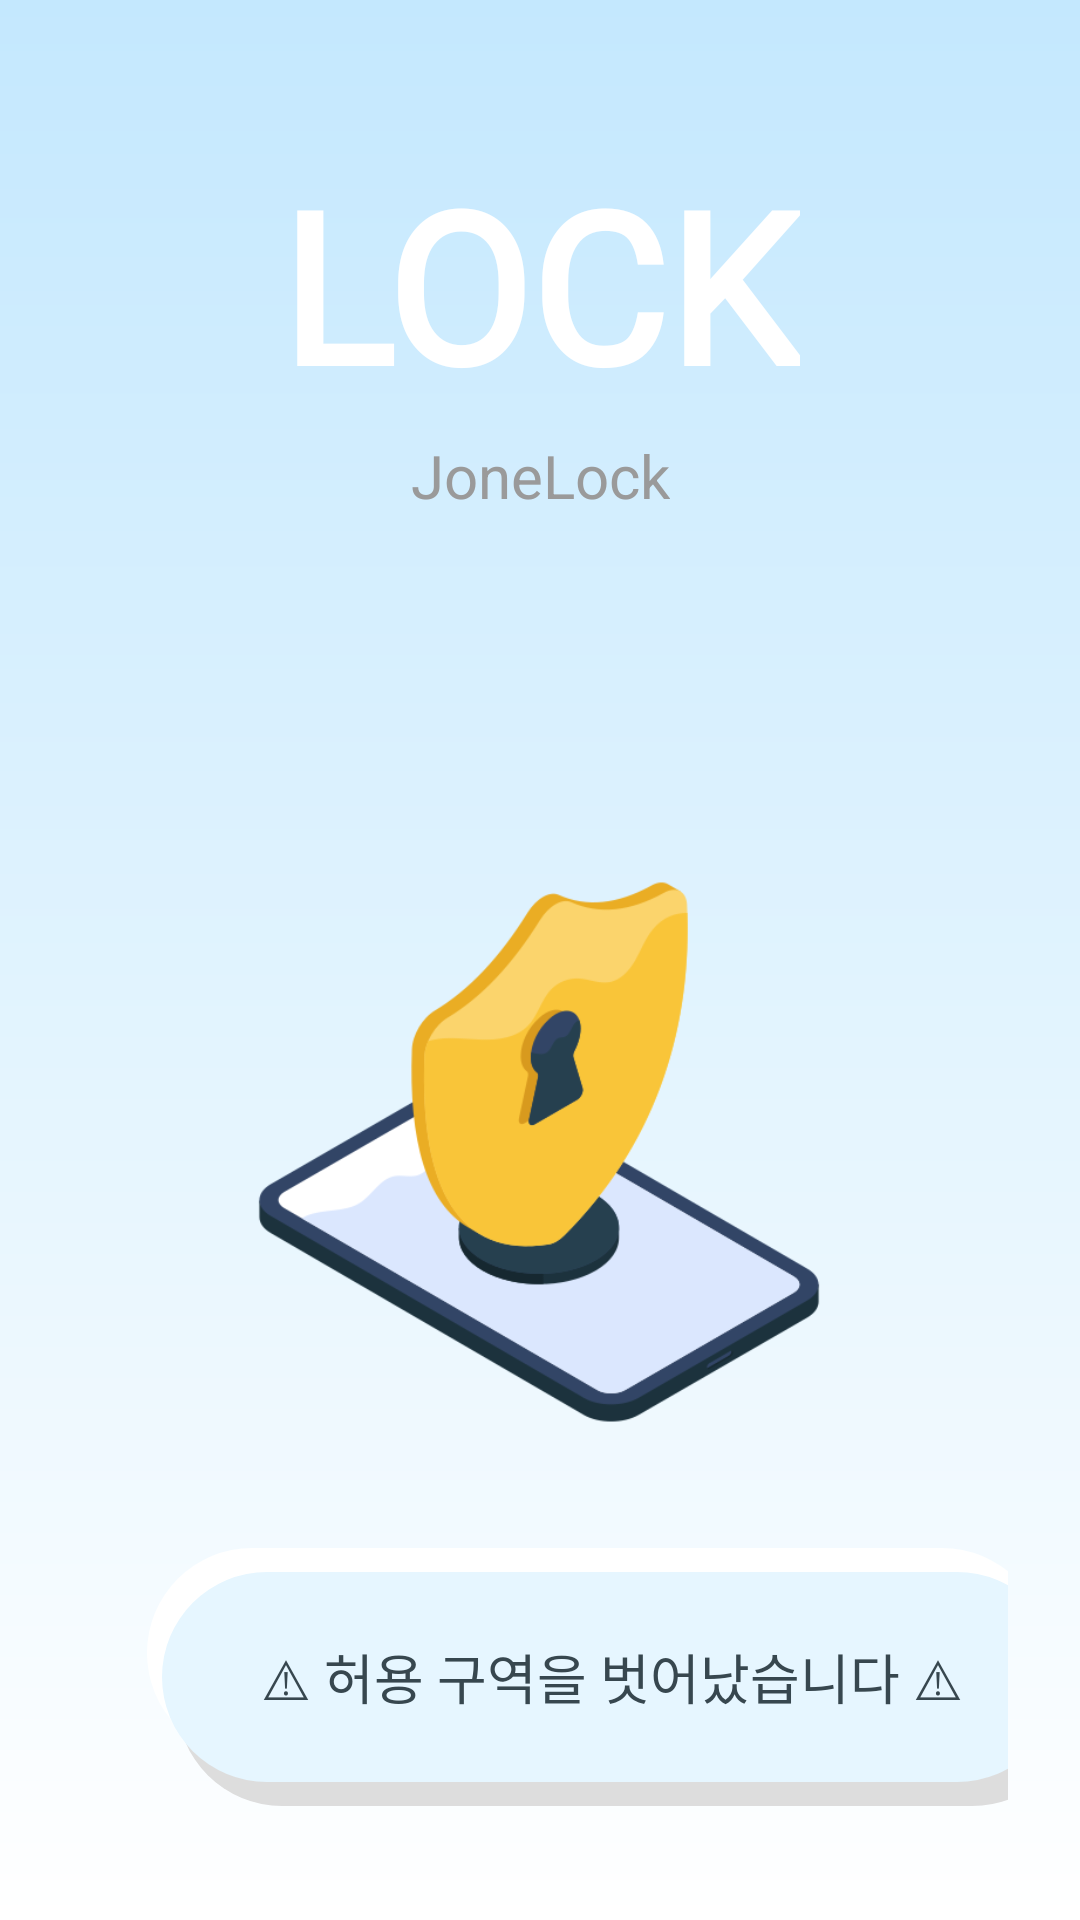

Produce the Android XML layout that renders to this screen, including the resource entries it uses.
<!-- AndroidManifest.xml: activity theme Theme.ZoneLock -->
<!-- res/layout/activity_lock.xml -->
<?xml version="1.0" encoding="utf-8"?>
<androidx.constraintlayout.widget.ConstraintLayout
    xmlns:android="http://schemas.android.com/apk/res/android"
    xmlns:app="http://schemas.android.com/apk/res-auto"
    android:id="@+id/layout_lock"
    android:layout_width="match_parent"
    android:layout_height="match_parent"
    android:background="@drawable/gradient_background"
    android:padding="24dp">

    
    <TextView
        android:id="@+id/lockText"
        android:layout_width="wrap_content"
        android:layout_height="wrap_content"
        android:text="LOCK"
        android:textSize="70sp"
        android:textStyle="bold"
        android:fontFamily="@font/title_font"
        android:textColor="#FFFFFF"
        app:layout_constraintTop_toTopOf="parent"
        app:layout_constraintStart_toStartOf="parent"
        app:layout_constraintEnd_toEndOf="parent"
        android:layout_marginTop="24dp"/>

    
    <TextView
        android:id="@+id/subtitle"
        android:layout_width="wrap_content"
        android:layout_height="wrap_content"
        android:text="JoneLock"
        android:textSize="20sp"
        android:textColor="#9A9A9A"
        app:layout_constraintTop_toBottomOf="@id/lockText"
        app:layout_constraintStart_toStartOf="parent"
        app:layout_constraintEnd_toEndOf="parent"
        android:layout_marginTop="4dp"/>



    <ImageView
        android:id="@+id/lockImage"
        android:layout_width="200dp"
        android:layout_height="200dp"
        android:layout_marginTop="112dp"
        android:src="@drawable/lock_image"
        app:layout_constraintEnd_toEndOf="parent"
        app:layout_constraintHorizontal_bias="0.496"
        app:layout_constraintStart_toStartOf="parent"
        app:layout_constraintTop_toBottomOf="@id/subtitle" />



    <View
        android:id="@+id/grayBox"
        android:layout_width="300dp"
        android:layout_height="70dp"
        android:background="@drawable/gray_box"
        app:layout_constraintTop_toBottomOf="@id/lockImage"
        app:layout_constraintStart_toStartOf="parent"
        android:translationX="35dp"
        android:translationY="8dp"
        android:layout_marginTop="40dp"/>

    
    <View
        android:id="@+id/whiteBox"
        android:layout_width="300dp"
        android:layout_height="70dp"
        android:background="@drawable/white_box"
        app:layout_constraintTop_toBottomOf="@id/lockImage"
        app:layout_constraintStart_toStartOf="parent"
        android:translationX="25dp"
        android:translationY="-8dp"
        android:layout_marginTop="40dp"/>

    
    <TextView
        android:id="@+id/warning_text"
        android:layout_width="300dp"
        android:layout_height="70dp"
        android:background="@drawable/skyblue_box"
        android:text="⚠ 허용 구역을 벗어났습니다 ⚠"
        android:textColor="#37474F"
        android:textSize="18sp"
        android:fontFamily="@font/title_font"
        android:gravity="center"
        app:layout_constraintTop_toBottomOf="@id/lockImage"
        app:layout_constraintStart_toStartOf="parent"
        android:translationX="30dp"
        android:layout_marginTop="40dp"/>

</androidx.constraintlayout.widget.ConstraintLayout>
<!-- resources referenced by this layout -->
<resources>
  <!-- drawable gradient_background (drawable) -->
  <shape xmlns:android="http://schemas.android.com/apk/res/android" android:shape="rectangle">
      <gradient
          android:angle="270"
          android:startColor="#C4E8FE"
          android:centerColor="#E0F3FE"
          android:endColor="#FFFFFF"
          android:type="linear"/>
  </shape>
  <!-- drawable gray_box (drawable) -->
  <shape xmlns:android="http://schemas.android.com/apk/res/android"
      android:shape="rectangle">
      <solid android:color="#DDDDDD"/>
      <corners android:radius="40dp"/>
  </shape>
  <!-- drawable lock_image: png bitmap (drawable, 35651 bytes) -->
  <!-- drawable skyblue_box (drawable) -->
  <shape xmlns:android="http://schemas.android.com/apk/res/android"
      android:shape="rectangle">
      <solid android:color="#E6F6FF"/>
      <corners android:radius="40dp"/>
  </shape>
  <!-- drawable white_box (drawable) -->
  <shape xmlns:android="http://schemas.android.com/apk/res/android"
      android:shape="rectangle">
      <solid android:color="#FFFFFF"/>
      <corners android:radius="40dp"/>
  </shape>
  <style name="Theme.ZoneLock" parent="Theme.AppCompat.Light.NoActionBar">
          
      </style>
</resources>
